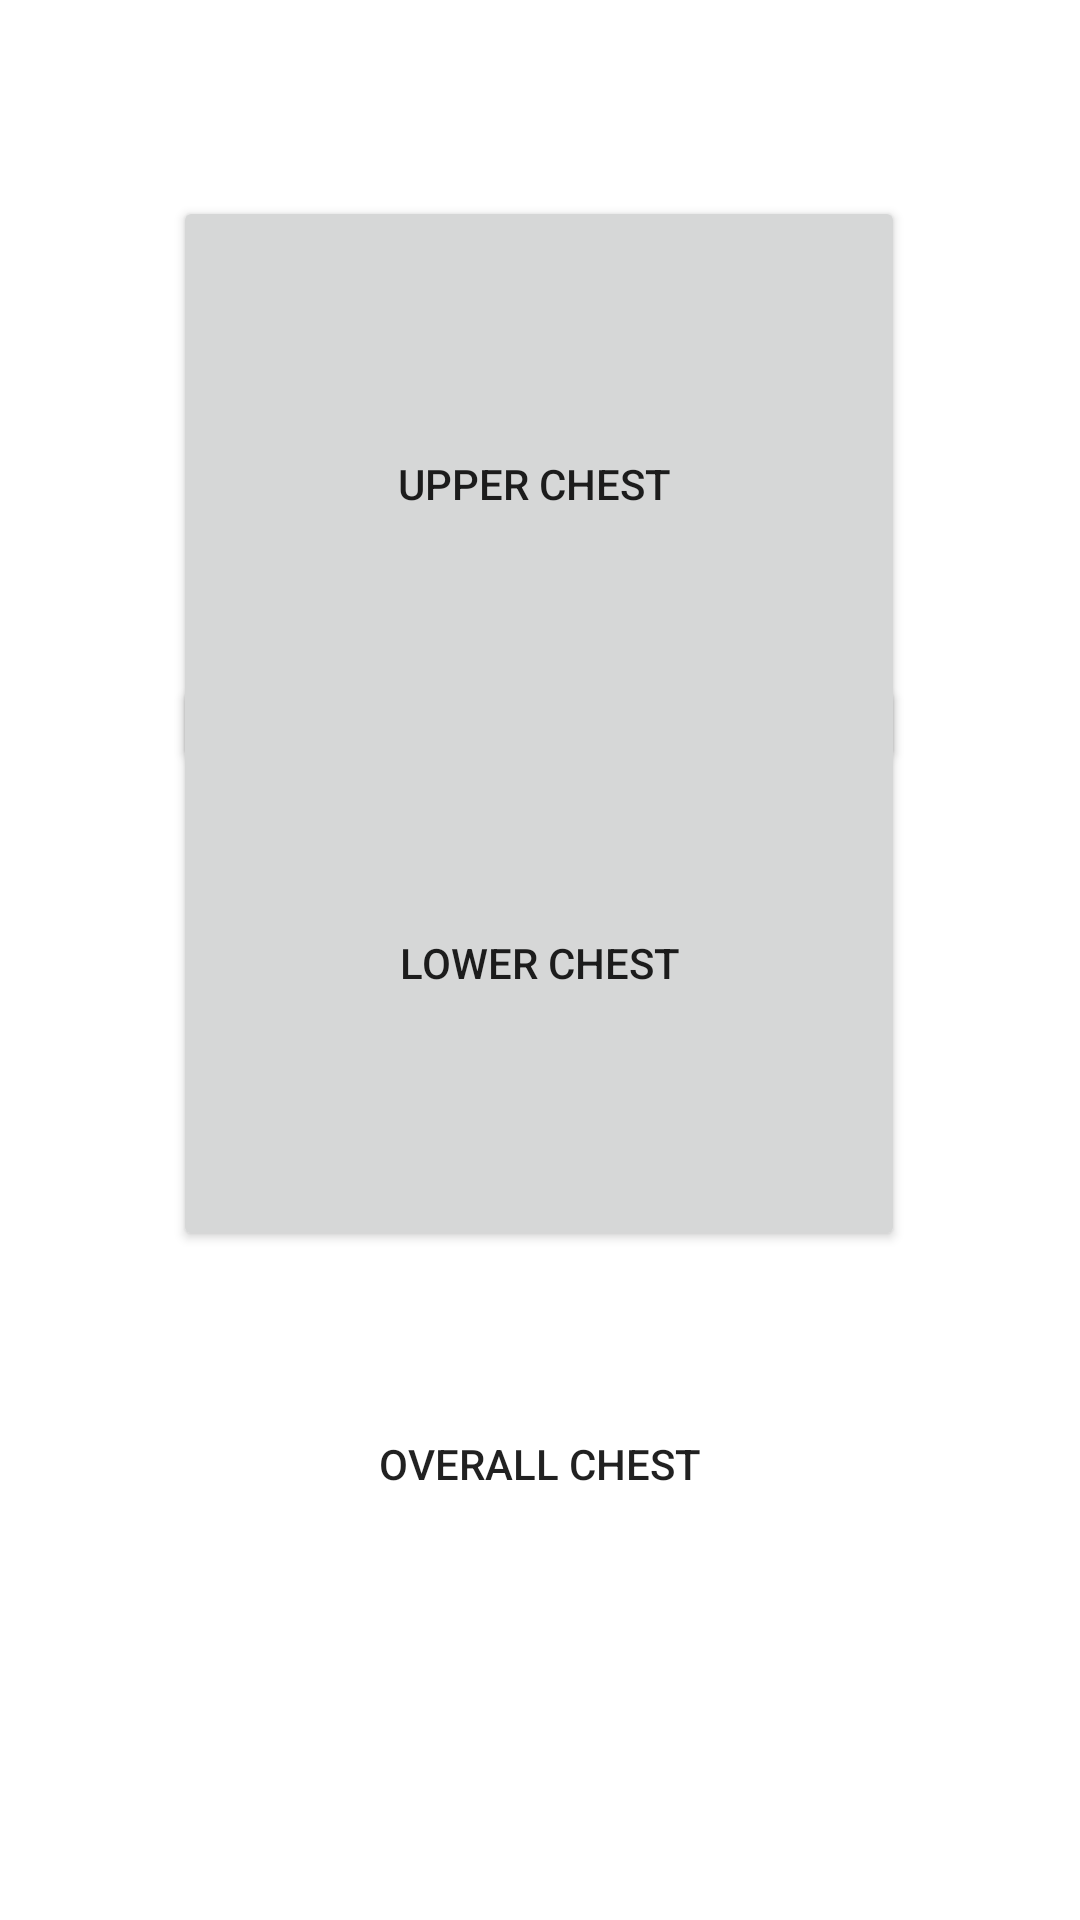

Android layout source for this screen:
<!-- AndroidManifest.xml: application theme Theme.Project -->
<!-- res/layout/activity_chest.xml -->
<?xml version="1.0" encoding="utf-8"?>
<androidx.constraintlayout.widget.ConstraintLayout xmlns:android="http://schemas.android.com/apk/res/android"
    xmlns:app="http://schemas.android.com/apk/res-auto"
    xmlns:tools="http://schemas.android.com/tools"
    android:layout_width="match_parent"
    android:layout_height="match_parent"
    tools:context=".Chest">

    <Button
        android:id="@+id/overallchest"
        android:layout_width="244dp"
        android:layout_height="192dp"
        android:background="@drawable/chest"
        android:text="Overall Chest"
        app:layout_constraintBottom_toBottomOf="parent"
        app:layout_constraintEnd_toEndOf="parent"
        app:layout_constraintHorizontal_bias="0.497"
        app:layout_constraintStart_toStartOf="parent"
        app:layout_constraintTop_toTopOf="parent"
        app:layout_constraintVertical_bias="0.875" />

    <Button
        android:id="@+id/upperchest"
        android:layout_width="244dp"
        android:layout_height="192dp"
        android:text="Upper chest "
        app:layout_constraintBottom_toBottomOf="parent"
        app:layout_constraintEnd_toEndOf="parent"
        app:layout_constraintHorizontal_bias="0.497"
        app:layout_constraintStart_toStartOf="parent"
        app:layout_constraintTop_toTopOf="parent"
        app:layout_constraintVertical_bias="0.146" />

    <Button
        android:id="@+id/lowerchest"
        android:layout_width="244dp"
        android:layout_height="192dp"
        android:text="Lower Chest"
        app:layout_constraintBottom_toBottomOf="parent"
        app:layout_constraintEnd_toEndOf="parent"
        app:layout_constraintHorizontal_bias="0.497"
        app:layout_constraintStart_toStartOf="parent"
        app:layout_constraintTop_toTopOf="parent"
        app:layout_constraintVertical_bias="0.502" />
</androidx.constraintlayout.widget.ConstraintLayout>
<!-- resources referenced by this layout -->
<resources>
  <style name="Theme.Project" parent="Theme.MaterialComponents.DayNight.DarkActionBar">
          
          <item name="colorPrimary">@color/purple_500</item>
          <item name="colorPrimaryVariant">@color/purple_700</item>
          <item name="colorOnPrimary">@color/white</item>
          
          <item name="colorSecondary">@color/teal_200</item>
          <item name="colorSecondaryVariant">@color/teal_700</item>
          <item name="colorOnSecondary">@color/black</item>
          
          <item name="android:statusBarColor">?attr/colorPrimaryVariant</item>
          
      </style>
  <!-- not gathered from this repository: default colours our renderer supplied (Android Studio template values) -->
  <color name="purple_500">#FF6200EE</color>
  <color name="purple_700">#FF3700B3</color>
  <color name="teal_200">#FF03DAC5</color>
  <color name="teal_700">#FF018786</color>
  <color name="black">#FF000000</color>
  <color name="white">#FFFFFFFF</color>
</resources>
